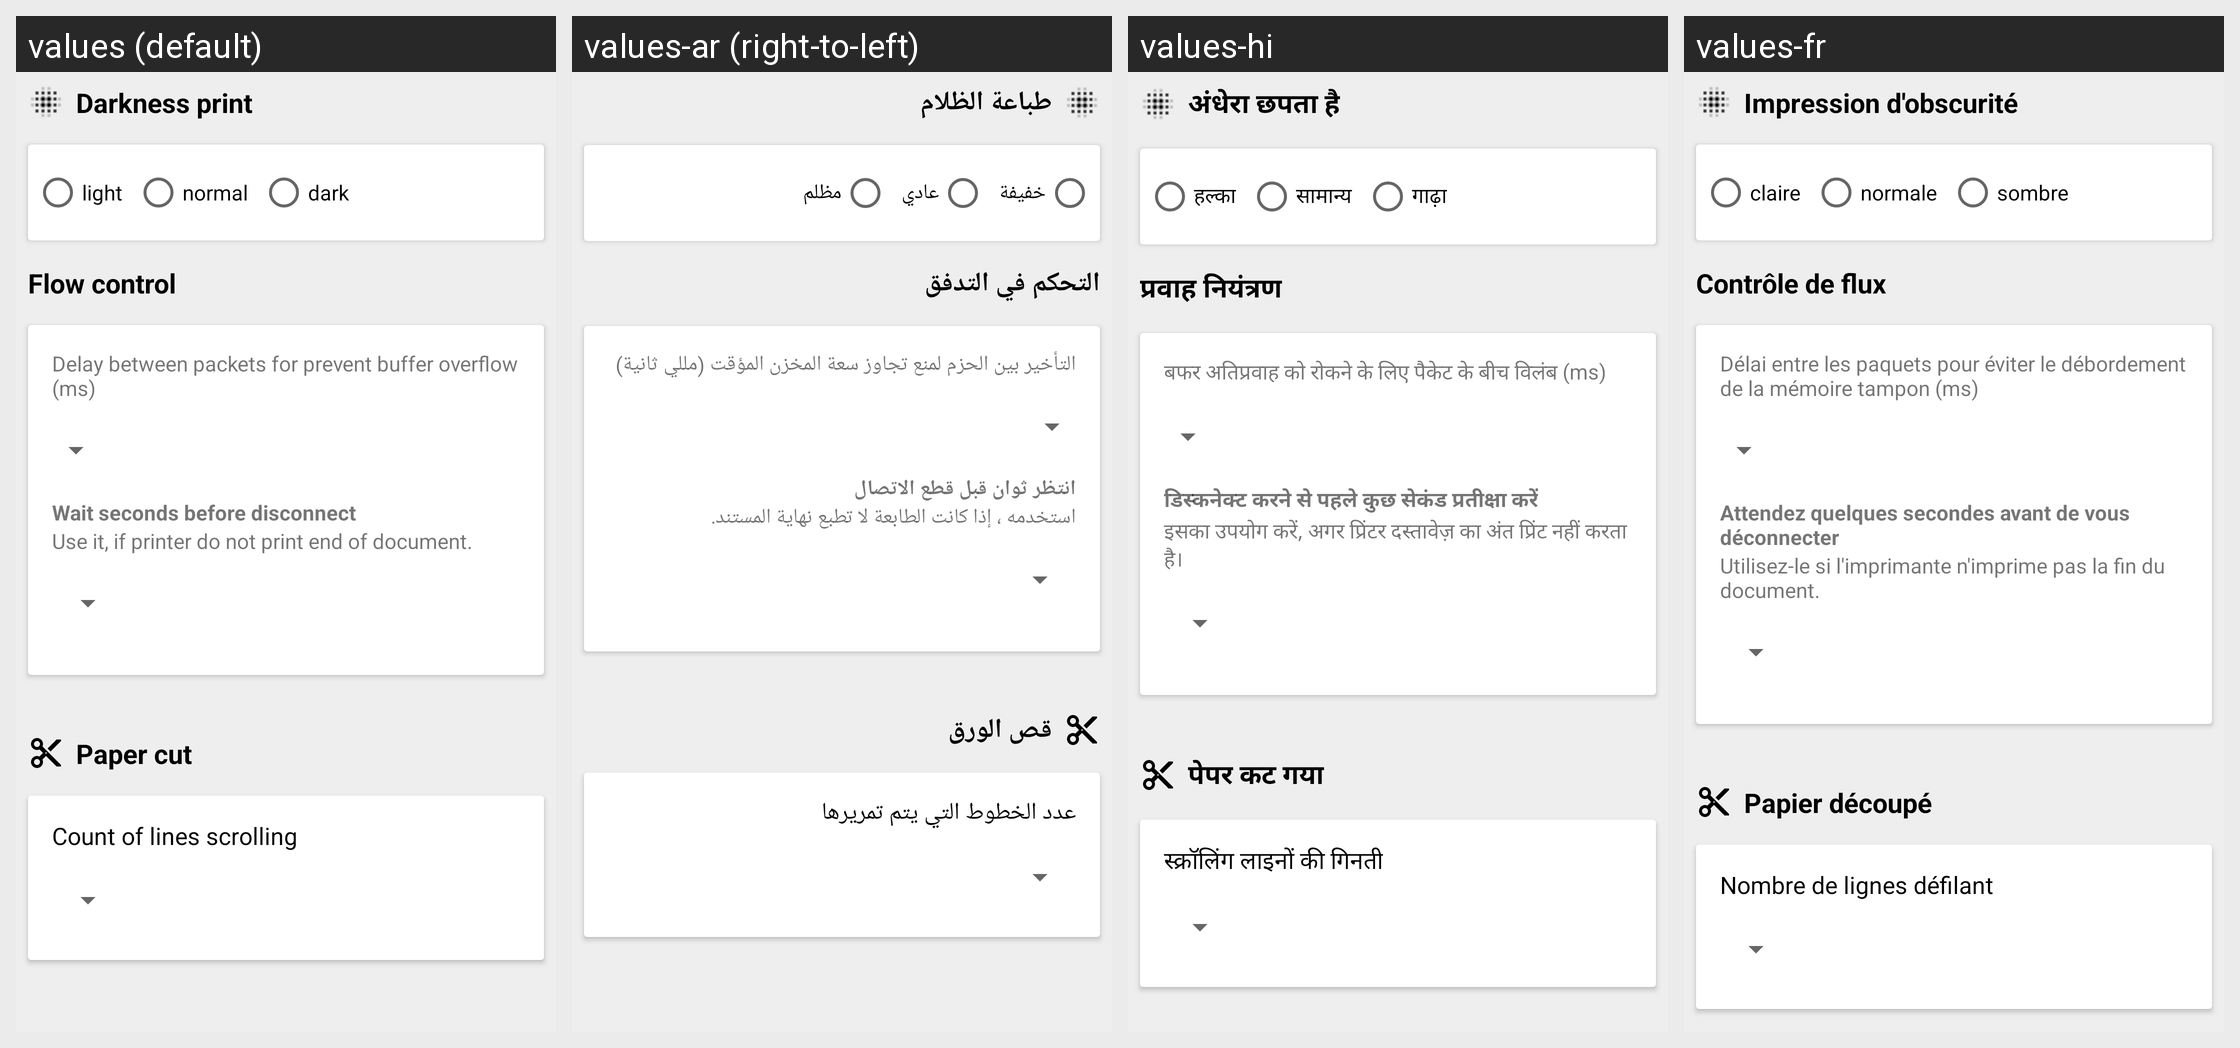

The same Android screen rendered under several of its app's locales, left to right. List the strings drawn on it with the default value and each locale's translation.
Android screen res/layout/activity_profile_peripage.xml rendered under 4 locales, left to right: values (default), values-ar (right-to-left), values-hi, values-fr. Device: Nexus 5 (rendered at 1080×1920; each locale shown at half size, 540×960, under a caption strip naming it); theme AppTheme.
Other locales in the repository, not shown: values-af, values-am, values-as, values-az, values-be, values-bg, values-bn, values-bs, values-ca, values-cs, values-da, values-de, values-el, values-en-rAU, values-en-rCA, values-en-rGB, values-en-rXC, values-es, values-es-rUS, values-et, values-eu, values-fa, values-fi, values-fr-rCA, values-gl, values-gu, values-hr, values-hu, values-hy, values-in, values-is, values-it, values-iw, values-ja, values-ka, values-kk, values-km, values-kn, values-ko, values-ky, values-lo, values-lt, values-lv, values-mk, values-ml, values-mn, values-mr, values-ms, values-my, values-nb, values-ne, values-nl, values-or, values-pa, values-pl, values-pt, values-pt-rBR, values-pt-rPT, values-ro, values-ru, values-si, values-sk, values-sl, values-sq, values-sr, values-sv, values-sw, values-ta, values-te, values-th, values-tl, values-tr, values-tr-rTR, values-uk, values-ur, values-uz, values-vi, values-zh-rCN, values-zh-rHK, values-zh-rTW, values-zu.
Strings drawn on this screen, with the default value and each locale's value (text and hints the layout hard-codes, and strings that could not be matched under every locale, appear in the picture but are not listed):

darkness
  values: Darkness print
  values-ar: طباعة الظلام
  values-hi: अंधेरा छपता है
  values-fr: Impression d'obscurité

light
  values: light
  values-ar: خفيفة
  values-hi: हल्का
  values-fr: claire

normal
  values: normal
  values-ar: عادي
  values-hi: सामान्य
  values-fr: normale

dark
  values: dark
  values-ar: مظلم
  values-hi: गाढ़ा
  values-fr: sombre

flow_control
  values: Flow control
  values-ar: التحكم في التدفق
  values-hi: प्रवाह नियंत्रण
  values-fr: Contrôle de flux

buffer_protect_delay_ms
  values: Delay between packets for prevent buffer overflow (ms)
  values-ar: التأخير بين الحزم لمنع تجاوز سعة المخزن المؤقت (مللي ثانية)
  values-hi: बफर अतिप्रवाह को रोकने के लिए पैकेट के बीच विलंब (ms)
  values-fr: Délai entre les paquets pour éviter le débordement de la mémoire tampon (ms)

wait_before_disconnect
  values: Wait seconds before disconnect
  values-ar: انتظر ثوان قبل قطع الاتصال
  values-hi: डिस्कनेक्ट करने से पहले कुछ सेकंड प्रतीक्षा करें
  values-fr: Attendez quelques secondes avant de vous déconnecter

use_it_if_printer_don_t
  values: Use it, if printer do not print end of document.
  values-ar: استخدمه ، إذا كانت الطابعة لا تطبع نهاية المستند.
  values-hi: इसका उपयोग करें, अगर प्रिंटर दस्तावेज़ का अंत प्रिंट नहीं करता है।
  values-fr: Utilisez-le si l'imprimante n'imprime pas la fin du document.

cut_command
  values: Paper cut
  values-ar: قص الورق
  values-hi: पेपर कट गया
  values-fr: Papier découpé

skip_lines
  values: Count of lines scrolling
  values-ar: عدد الخطوط التي يتم تمريرها
  values-hi: स्क्रॉलिंग लाइनों की गिनती
  values-fr: Nombre de lignes défilant
